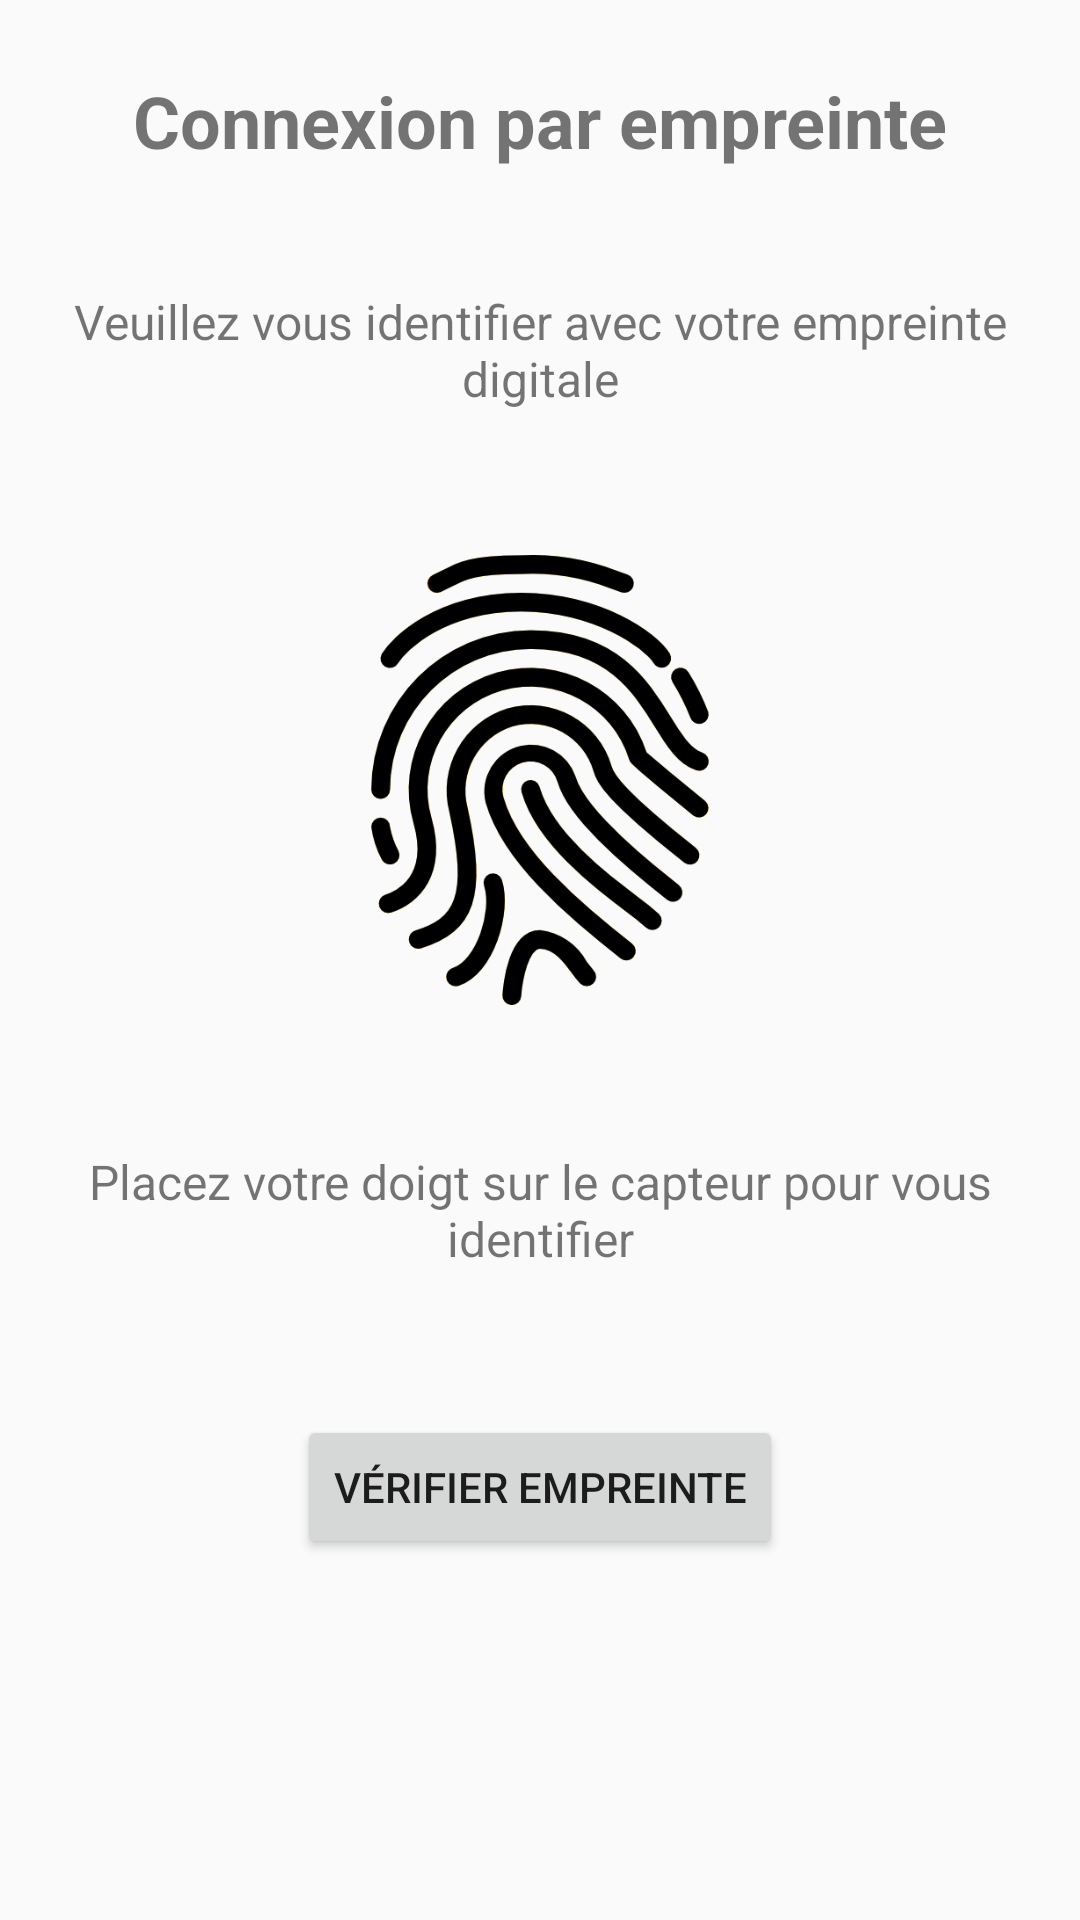

Write the Android layout XML for this screen, with the resource values it uses.
<!-- AndroidManifest.xml: application theme Theme.PrestationsCMU -->
<!-- res/layout/activity_login_fingerprint.xml -->
<?xml version="1.0" encoding="utf-8"?>
<LinearLayout xmlns:android="http://schemas.android.com/apk/res/android"
    xmlns:app="http://schemas.android.com/apk/res-auto"
    xmlns:tools="http://schemas.android.com/tools"
    android:layout_width="match_parent"
    android:layout_height="match_parent"
    android:orientation="vertical"
    android:gravity="center_horizontal"
    tools:context=".views.LoginFingerprintActivity">

    
    <TextView
        android:layout_width="match_parent"
        android:layout_height="wrap_content"
        android:text="Connexion par empreinte"
        android:textSize="24sp"
        android:textStyle="bold"
        android:gravity="center"
        android:padding="24dp" />

    
    <TextView
        android:id="@+id/textInstruction"
        android:layout_width="match_parent"
        android:layout_height="wrap_content"
        android:text="Veuillez vous identifier avec votre empreinte digitale"
        android:textSize="16sp"
        android:gravity="center"
        android:padding="16dp" />

    
    <ImageView
        android:id="@+id/imageFingerprint"
        android:layout_width="150dp"
        android:layout_height="150dp"
        android:src="@drawable/logo_empreinte"
        android:layout_marginTop="32dp"
        android:layout_marginBottom="32dp"
        android:contentDescription="Empreinte digitale" />

    
    <TextView
        android:id="@+id/textStatus"
        android:layout_width="match_parent"
        android:layout_height="wrap_content"
        android:text="Placez votre doigt sur le capteur pour vous identifier"
        android:textSize="16sp"
        android:gravity="center"
        android:padding="16dp" />

    
    <Button
        android:id="@+id/btnVerifyFingerprint"
        android:layout_width="wrap_content"
        android:layout_height="wrap_content"
        android:text="Vérifier empreinte"
        android:layout_marginTop="32dp" />

</LinearLayout>
<!-- resources referenced by this layout -->
<resources>
  <!-- drawable logo_empreinte: png bitmap (drawable, 55136 bytes) -->
  <style name="Theme.PrestationsCMU" parent="Theme.AppCompat.Light.DarkActionBar">
          
          <item name="colorPrimary">@color/purple_500</item>
          <item name="colorPrimaryDark">@color/purple_700</item>
          <item name="colorAccent">@color/teal_200</item>
          
          <item name="windowActionBar">false</item>
          <item name="windowNoTitle">true</item>
      </style>
  <color name="purple_500">#FF6200EE</color>
  <color name="purple_700">#FF3700B3</color>
  <color name="teal_200">#FF03DAC5</color>
</resources>
